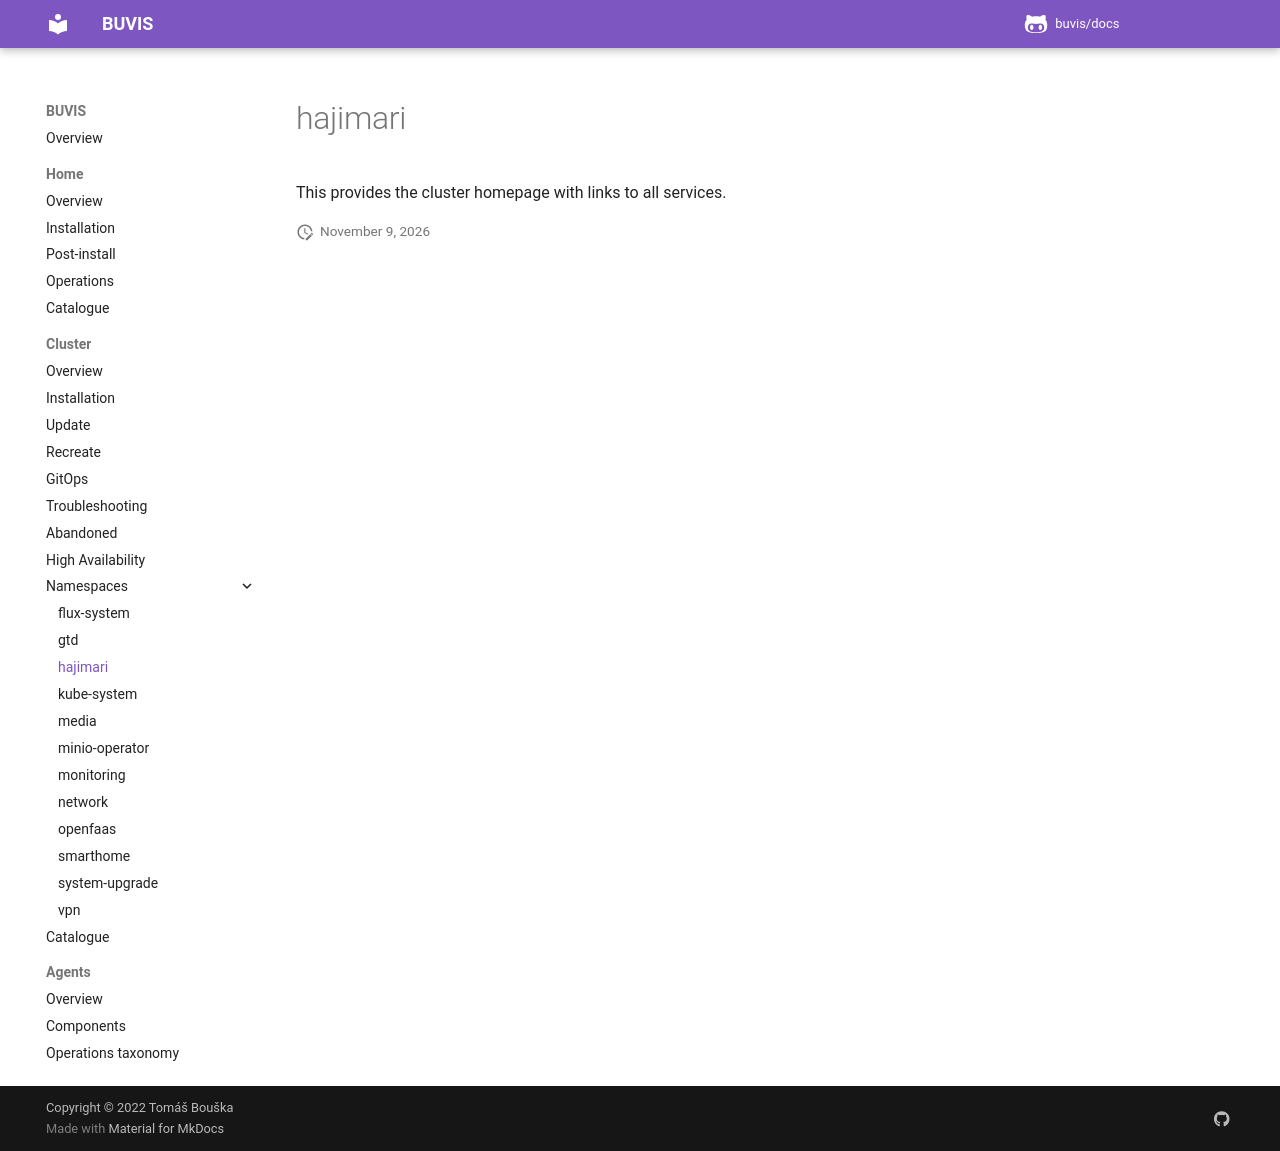

repository: buvis/docs · page: cluster/namespaces/hajimari/index.html · generator: mkdocs

This provides the cluster homepage with links to all services.
